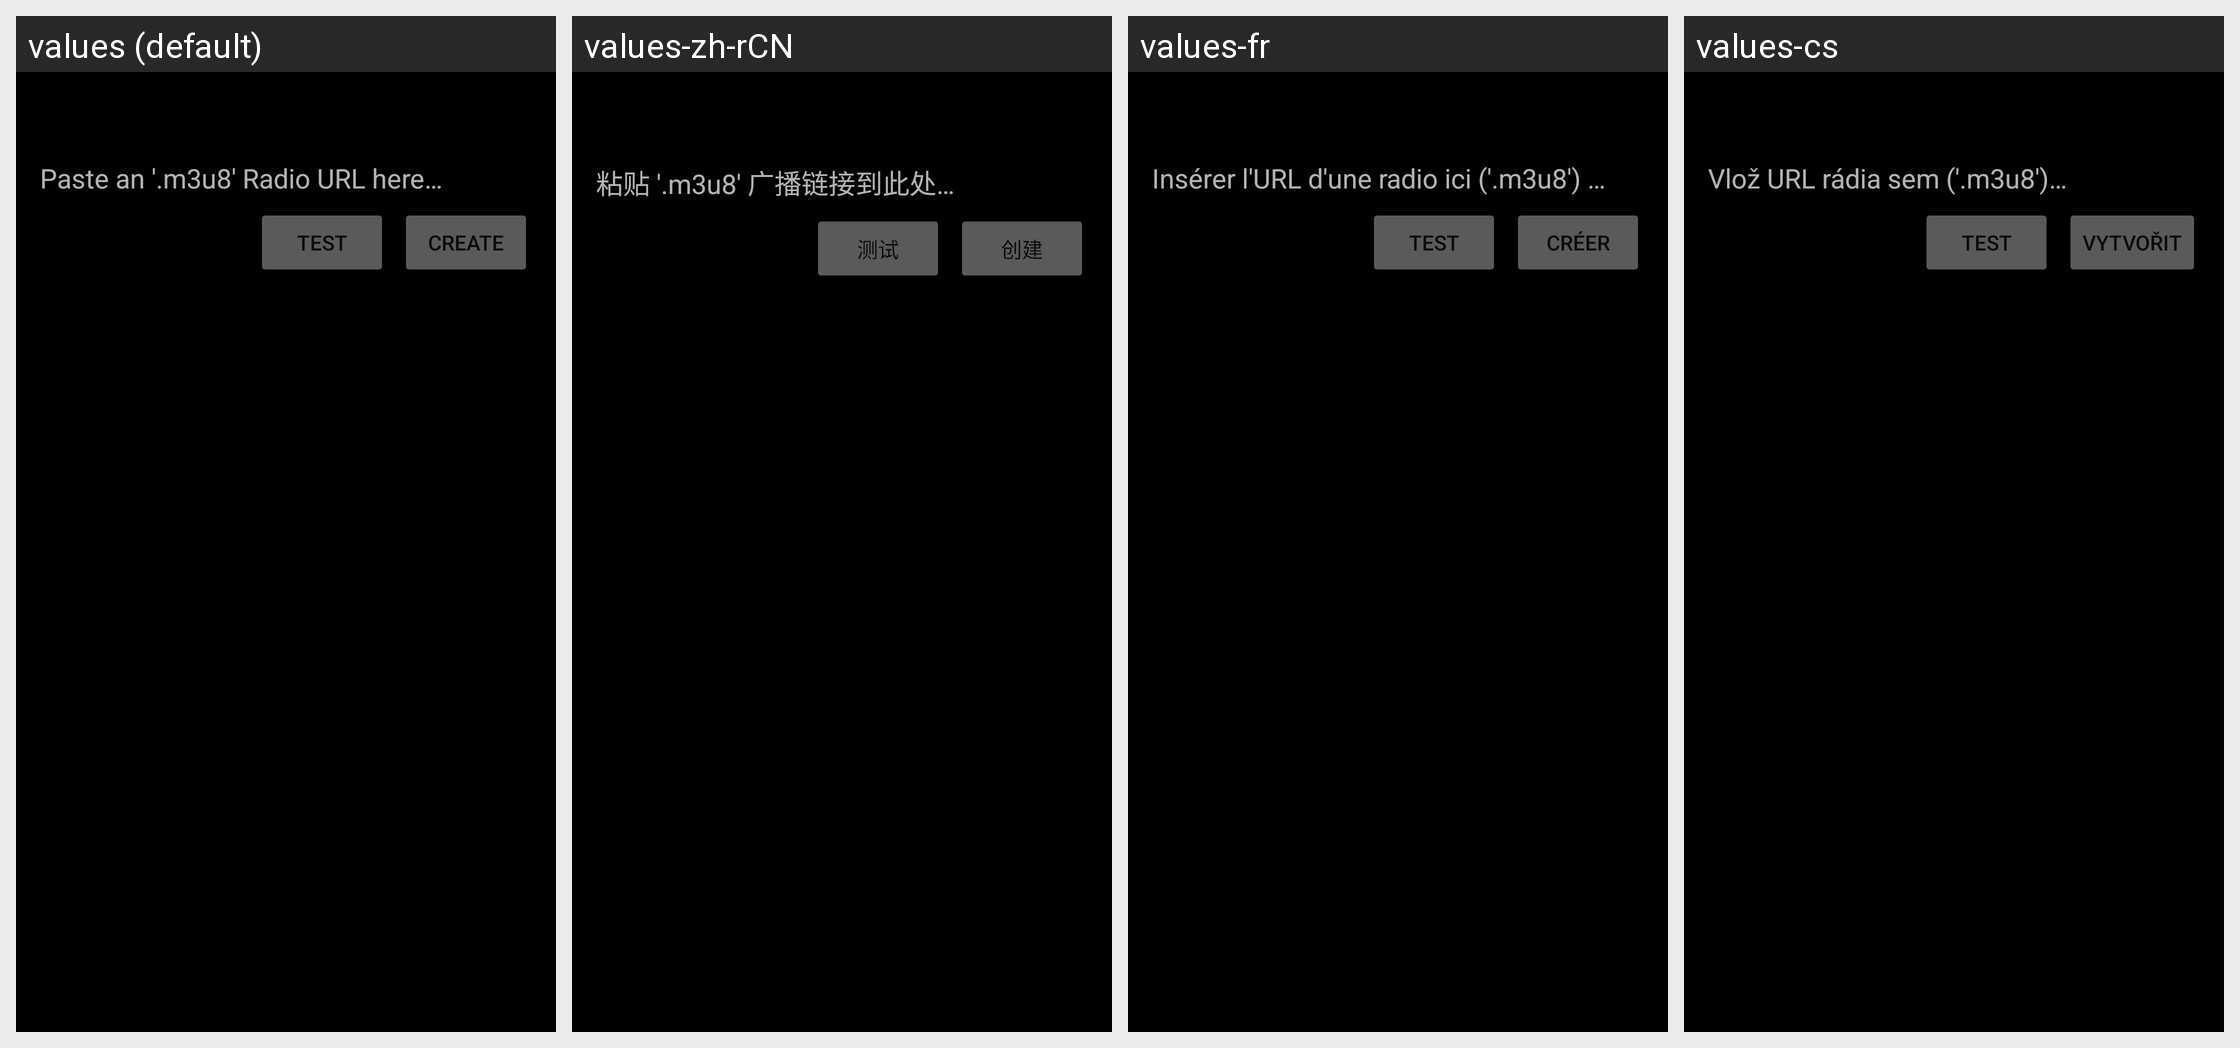

The Android screen above is rendered under several locales of the same app. Produce the string resources it draws, with the default and per-locale values.
Android screen res/layout/fragment_sound_chooser_radio.xml rendered under 4 locales, left to right: values (default), values-zh-rCN, values-fr, values-cs. Device: Nexus 5 (rendered at 1080×1920; each locale shown at half size, 540×960, under a caption strip naming it); theme AppTheme.
Other locales in the repository, not shown: values-da, values-de, values-es, values-hu, values-pt-rBR.
Strings drawn on this screen, with the default value and each locale's value (text and hints the layout hard-codes, and strings that could not be matched under every locale, appear in the picture but are not listed):

msg_radio_url
  values: Paste an '.m3u8' Radio URL here…
  values-zh-rCN: 粘贴 '.m3u8' 广播链接到此处…
  values-fr: Insérer l'URL d'une radio ici ('.m3u8') …
  values-cs: Vlož URL rádia sem ('.m3u8')…

title_radio_test
  values: Test
  values-zh-rCN: 测试
  values-fr: Test
  values-cs: Test

title_radio_create
  values: Create
  values-zh-rCN: 创建
  values-fr: Créer
  values-cs: Vytvořit
